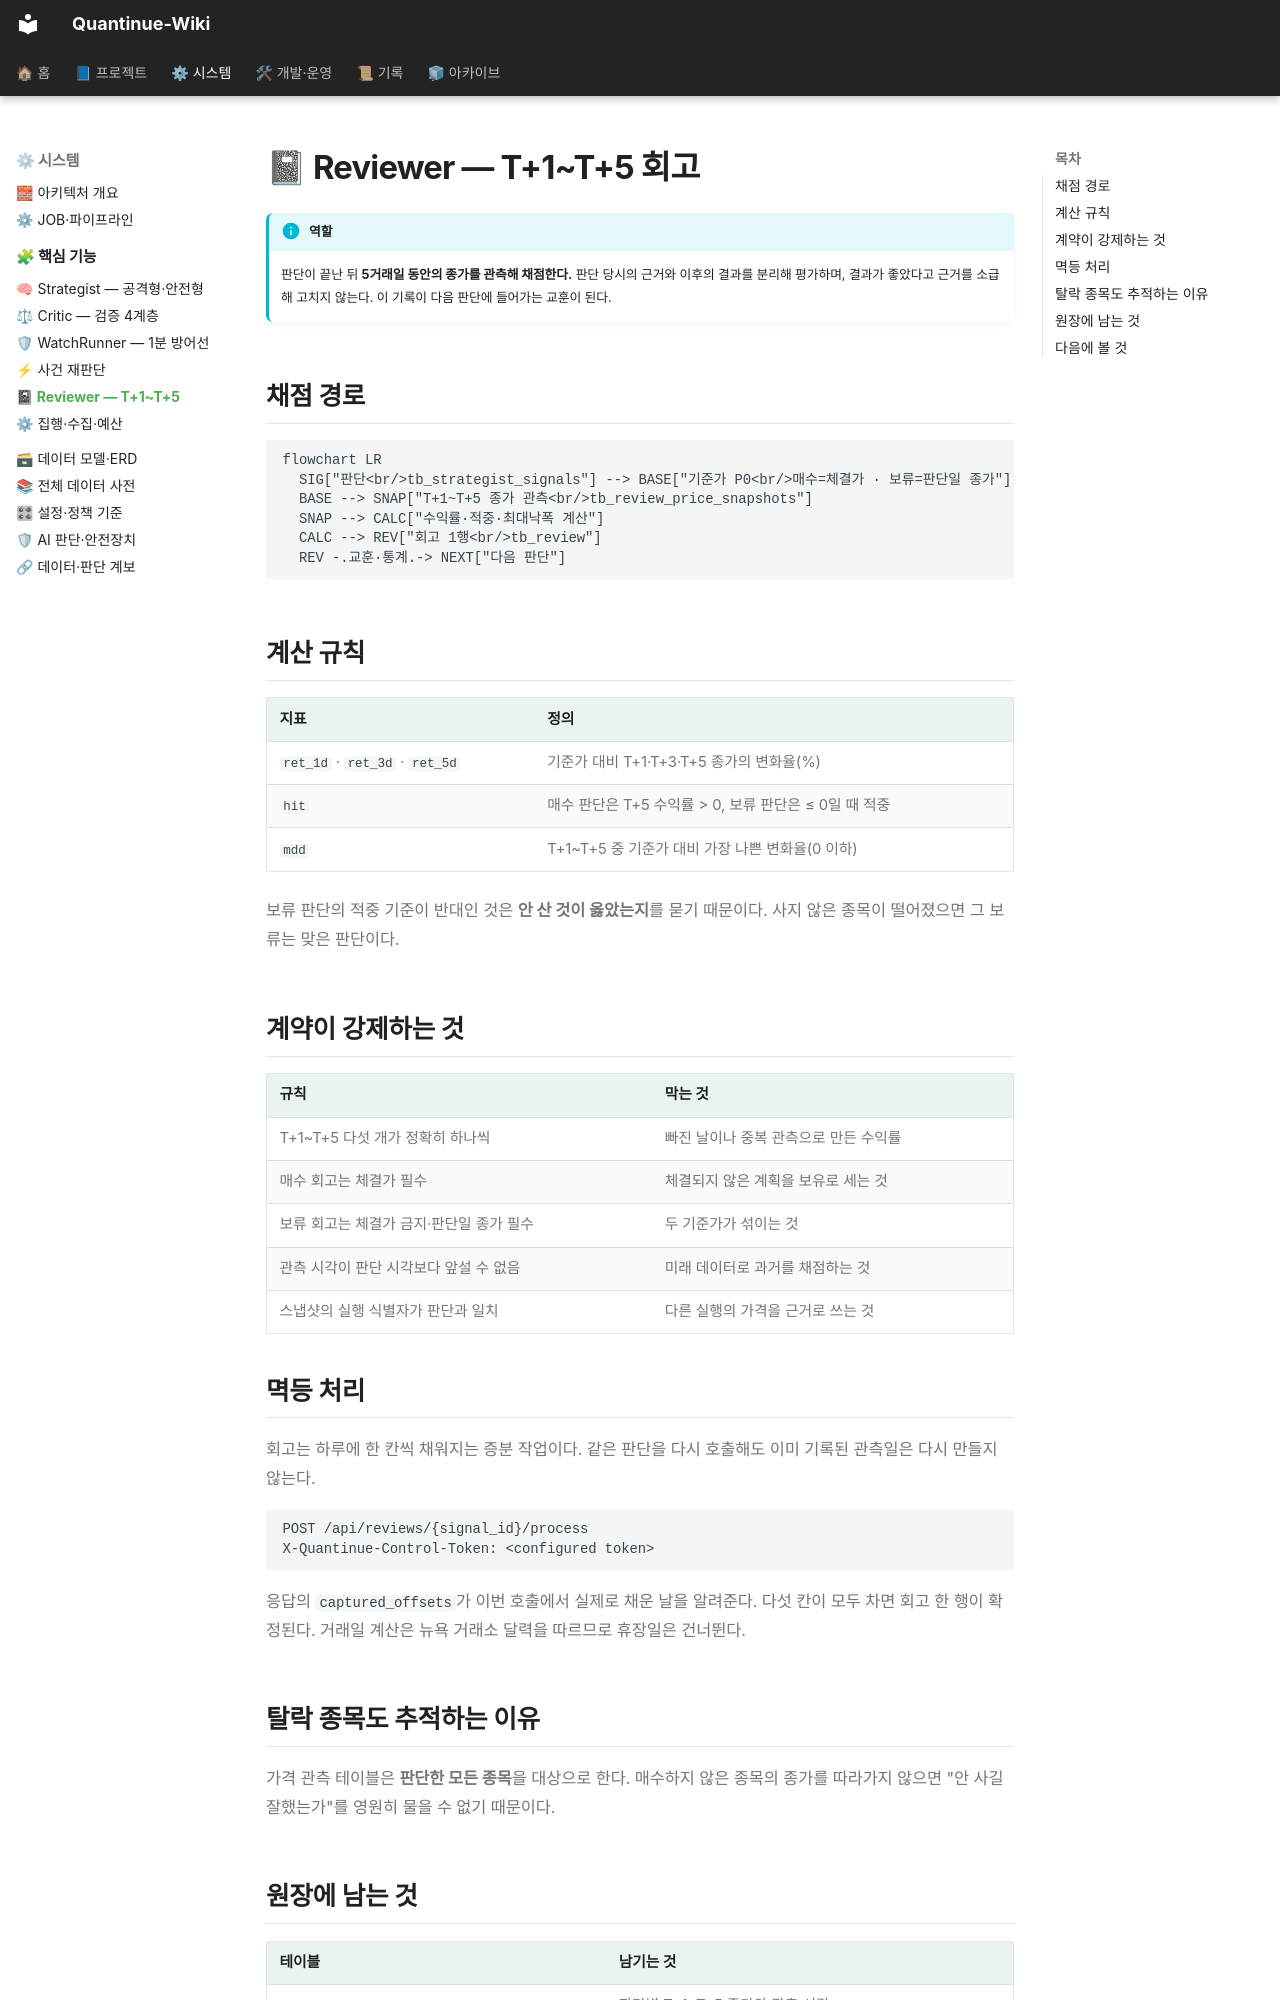

repository: jaymunsh/quantinue-wiki · page: 핵심기능/reviewer/index.html · generator: mkdocs

# 📓 Reviewer — T+1~T+5 회고

!!! info "역할"
    판단이 끝난 뒤 **5거래일 동안의 종가를 관측해 채점한다.** 판단 당시의 근거와
    이후의 결과를 분리해 평가하며, 결과가 좋았다고 근거를 소급해 고치지 않는다.
    이 기록이 다음 판단에 들어가는 교훈이 된다.

## 채점 경로

```mermaid
flowchart LR
  SIG["판단<br/>tb_strategist_signals"] --> BASE["기준가 P0<br/>매수=체결가 · 보류=판단일 종가"]
  BASE --> SNAP["T+1~T+5 종가 관측<br/>tb_review_price_snapshots"]
  SNAP --> CALC["수익률·적중·최대낙폭 계산"]
  CALC --> REV["회고 1행<br/>tb_review"]
  REV -.교훈·통계.-> NEXT["다음 판단"]
```

## 계산 규칙

| 지표 | 정의 |
|---|---|
| `ret_1d` · `ret_3d` · `ret_5d` | 기준가 대비 T+1·T+3·T+5 종가의 변화율(%) |
| `hit` | 매수 판단은 T+5 수익률 > 0, 보류 판단은 ≤ 0일 때 적중 |
| `mdd` | T+1~T+5 중 기준가 대비 가장 나쁜 변화율(0 이하) |

보류 판단의 적중 기준이 반대인 것은 **안 산 것이 옳았는지**를 묻기 때문이다.
사지 않은 종목이 떨어졌으면 그 보류는 맞은 판단이다.

## 계약이 강제하는 것

| 규칙 | 막는 것 |
|---|---|
| T+1~T+5 다섯 개가 정확히 하나씩 | 빠진 날이나 중복 관측으로 만든 수익률 |
| 매수 회고는 체결가 필수 | 체결되지 않은 계획을 보유로 세는 것 |
| 보류 회고는 체결가 금지·판단일 종가 필수 | 두 기준가가 섞이는 것 |
| 관측 시각이 판단 시각보다 앞설 수 없음 | 미래 데이터로 과거를 채점하는 것 |
| 스냅샷의 실행 식별자가 판단과 일치 | 다른 실행의 가격을 근거로 쓰는 것 |

## 멱등 처리

회고는 하루에 한 칸씩 채워지는 증분 작업이다. 같은 판단을 다시 호출해도 이미 기록된
관측일은 다시 만들지 않는다.

```http
POST /api/reviews/{signal_id}/process
X-Quantinue-Control-Token: <configured token>
```

응답의 `captured_offsets`가 이번 호출에서 실제로 채운 날을 알려준다. 다섯 칸이 모두
차면 회고 한 행이 확정된다. 거래일 계산은 뉴욕 거래소 달력을 따르므로 휴장일은 건너뛴다.

## 탈락 종목도 추적하는 이유

가격 관측 테이블은 **판단한 모든 종목**을 대상으로 한다. 매수하지 않은 종목의 종가를
따라가지 않으면 "안 사길 잘했는가"를 영원히 물을 수 없기 때문이다.
